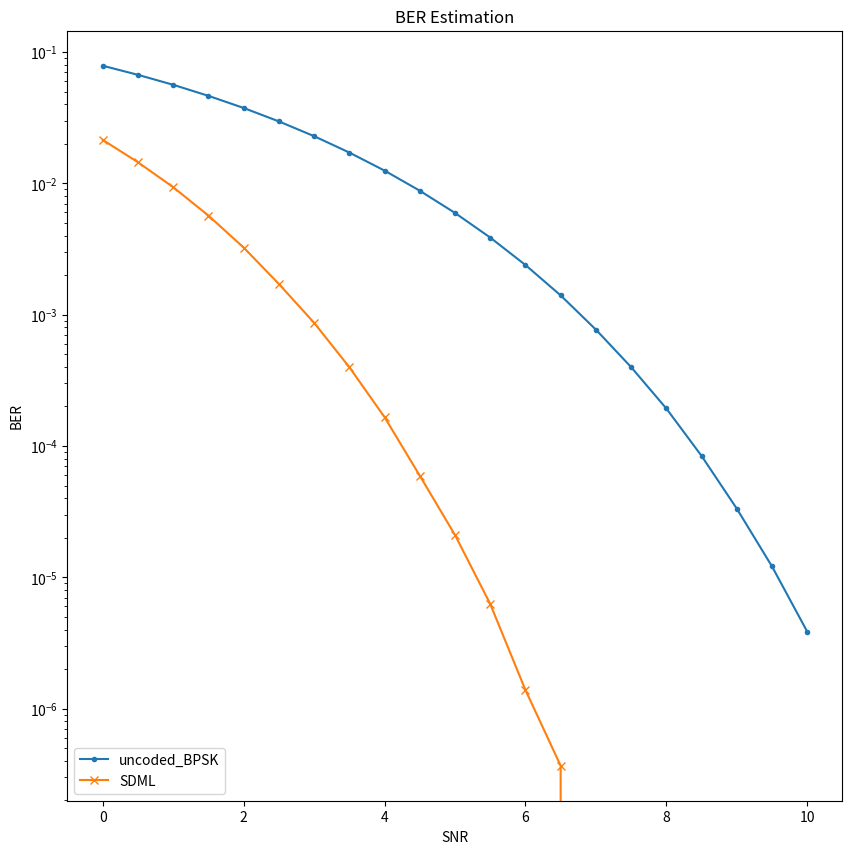

Recreate this plot in Python.
import matplotlib.pyplot as plt

# Data Storage Reference:
SNR = [0, 0.5, 1, 1.5, 2, 2.5, 3, 3.5, 4, 4.5, 5, 5.5, 6, 6.5, 7, 7.5, 8, 8.5, 9, 9.5, 10]

# ref_HDML = [0.04368, 0.0331875, 0.02469, 0.01624, 0.01130, 0.00734, 0.00444, 0.00235, 0.00137, 0.000725, 0.000290,
#             0.000141944, 4.81731e-05, 1.84191e-05, 5.37554e-06, 1.35552e-06, 3.68058e-07, 6.24751e-08, 9.625e-09,
#             1.225e-09, 1.25e-10]
#
# ref_SDML = [0.0209, 0.014785, 0.00904, 0.0058325, 0.003405, 0.001765, 0.00085975, 0.000385625, 0.000161875,
#             6.10714e-05, 2.0875e-05, 5.61659e-06, 1.71214e-06, 3.8256e-07, 6.3039e-08, 9.675e-09, 8.25e-10, 0,
#             0, 0, 0]
# ref_BP = [0.026185, 0.01830, 0.01246, 0.0076925, 0.0048225, 0.0026775, 0.0013025, 0.0006325, 0.00029950,
#           0.000122045,4.875e-05, 1.45349e-05, 4.28082e-06, 1.15101e-06, 2.38981e-07, 3.95057e-08, 6.35e-09,
#           7e-10, 5e-11, 0, 0]


# HDML = [0.04415109, 0.033231805, 0.0241618475, 0.0169061, 0.0113552825, 0.0072749425, 0.00440249,
#         0.0025212025, 0.0013590475, 0.0006786375, 0.0003117775, 0.0001306225, 5.03725e-05, 1.759e-05,
#         5.2725e-06, 1.4225e-06, 3.425e-07, 0, 0, 0, 0]
# BP = [0.0265, 0.018725, 0.013625, 0.0079, 0.0048, 0.003075, 0.0015113636363636364,7.136363636363637e-04,
#       2.659090909090909e-04, 1.2016129032258065e-04, 6.470588235294117e-05, 1.755e-05,6.3e-06, 1.685e-06,
#       0, 0, 0, 0, 0, 0, 0]

uncoded_BPSK = [0.07864588, 0.0670532, 0.05630509, 0.046395885, 0.03750538, 0.02963852, 0.02287882,
                0.01716848, 0.012505335, 0.00879166, 0.00595442, 0.003866035, 0.00238995, 0.00140195,
                0.00076981, 0.000398745, 0.000193015, 8.405e-05, 3.335e-05, 1.21e-05, 3.855e-06]
SDML = [0.021438075, 0.014477825, 0.009354125, 0.0056875, 0.003245525, 0.001715425, 0.000867975, 0.000398725,
        0.00016595, 5.9475e-05, 2.1025e-05, 6.275e-06, 1.3875e-06, 3.675e-07, 0, 0,
        0, 0, 0, 0, 0]

MLNN = [2.2355175e-02, 1.53993e-02, 1.00661e-02, 6.2342e-03, 3.6671e-03, 2.0214e-03, 1.089425e-03, 5.53425e-04,
        3.77725e-04, 2.33225e-04, 3.5255e-04, 4.27925e-04, 2.41525e-04, 1.60075e-04, 8.635e-05, 4.8225e-05, 2.845e-05,
        0, 0, 0, 0]


# def originalplot():
#     plt.figure(figsize=(10, 10))
#     plt.semilogy(SNR, ref_HDML, marker='*', label='ref_HDML')
#     plt.semilogy(SNR, ref_SDML, marker='x', label='ref_SDML')
#     plt.semilogy(SNR, ref_BP, marker='+', label='ref_BP')
#     plt.semilogy(SNR, uncoded_BPSK, marker='.', label='uncoded_BPSK')
#     plt.semilogy(SNR, HDML, marker='*', label='HDML')
#     plt.semilogy(SNR, SDML, marker='x', label='SDML')
#     plt.semilogy(SNR, BP, marker='+', label='BP')
#
#     plt.xlabel('SNR')
#     plt.ylabel('BER')
#     plt.title('BER Estimation')
#     plt.legend(['ref_HDML', 'ref_SDML', 'ref_BP', 'uncoded_BPSK', 'HDML', 'SDML', "BP"], loc='lower left')
#
#     # Display the Plot
#     plt.show()


def nnplot():
    plt.figure(figsize=(10, 10))
    plt.semilogy(SNR, uncoded_BPSK, marker='.', label='uncoded_BPSK')
    plt.semilogy(SNR, SDML, marker='x', label='SDML')
    # plt.semilogy(SNR, SLNN, marker='.', label='SLNN')
    # plt.semilogy(SNR, MLNN, marker='.', label='MLNN')

    plt.xlabel('SNR')
    plt.ylabel('BER')
    plt.title('BER Estimation')
    # plt.legend(['uncoded_BPSK', 'SDML', "MLNN"], loc='lower left')
    plt.legend(['uncoded_BPSK', 'SDML'], loc='lower left')

    # Display the Plot
    plt.show()

def main():
    # originalplot()
    nnplot()

if __name__ == '__main__':
    main()
